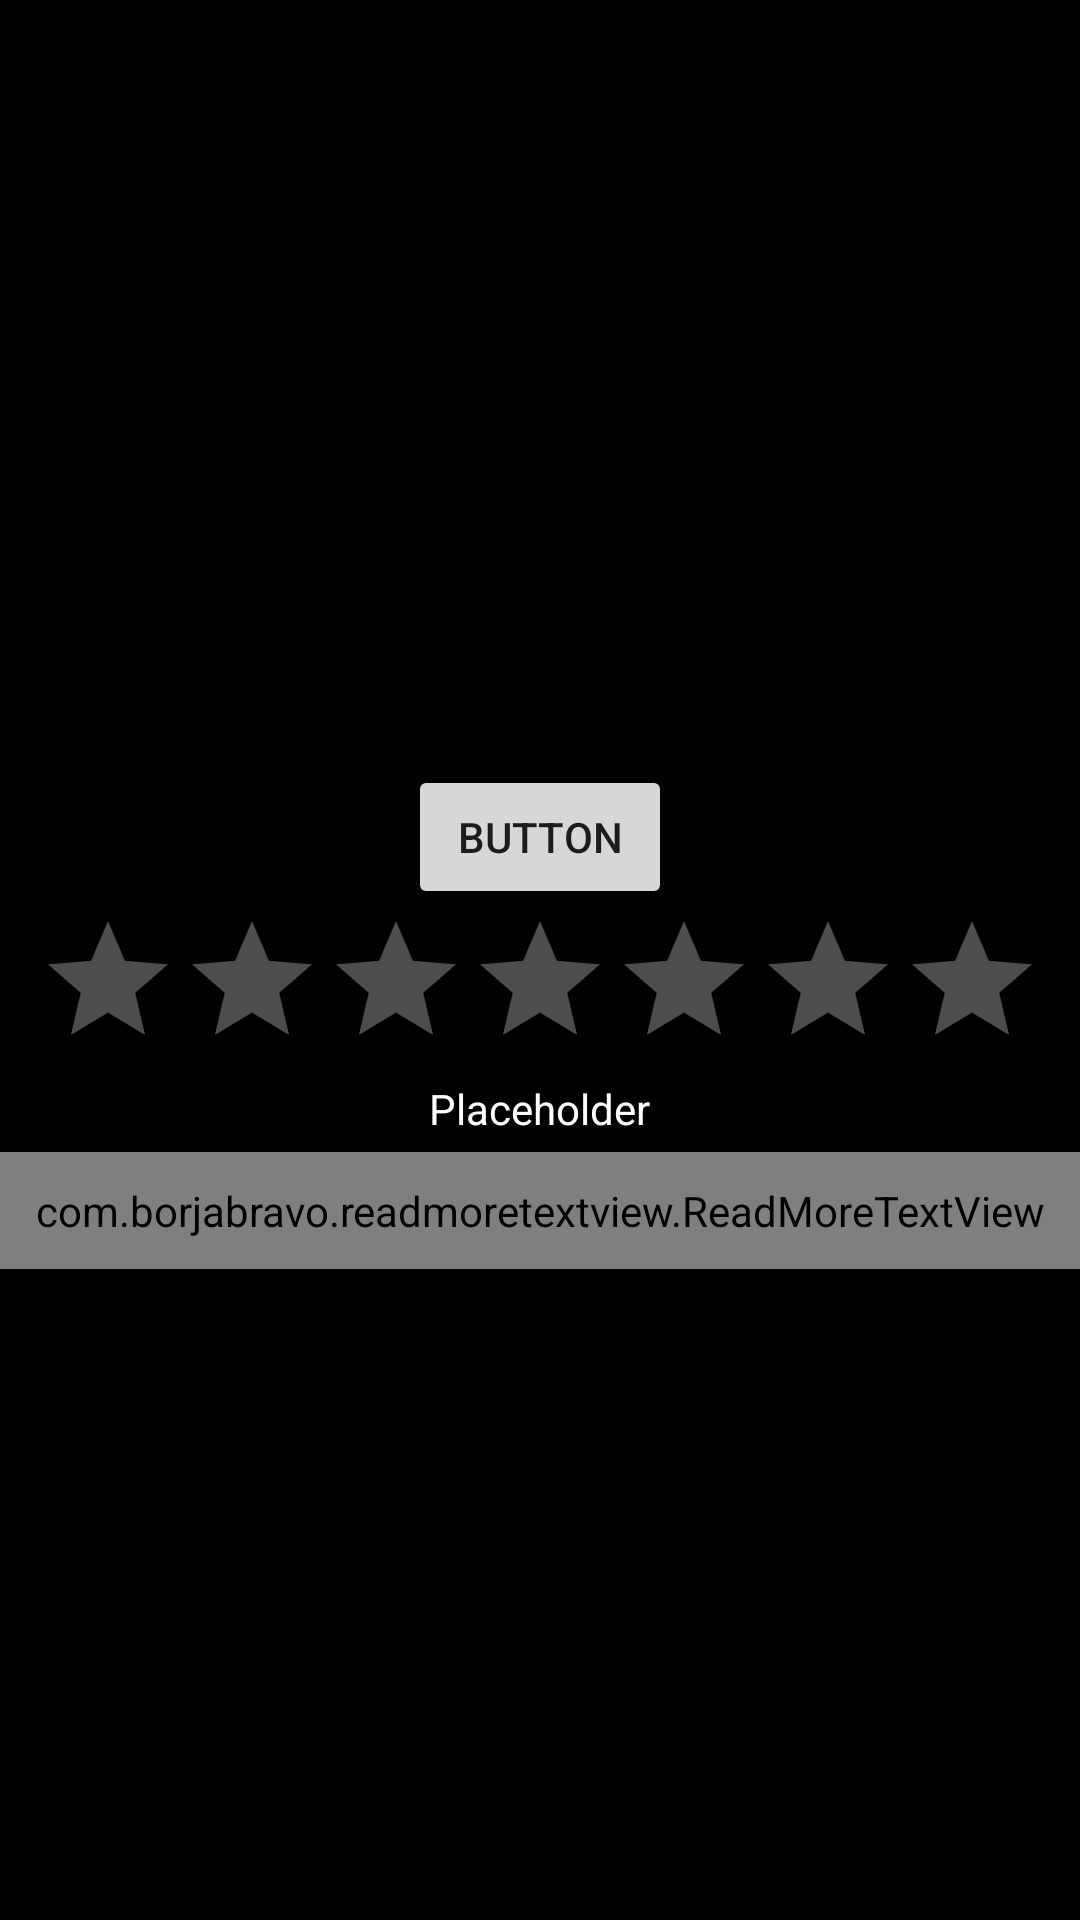

The Android layout XML behind this screen, and the referenced resources:
<!-- AndroidManifest.xml: application theme AppTheme -->
<!-- res/layout/activity_movie_details.xml -->
<?xml version="1.0" encoding="utf-8"?>
<ScrollView
    xmlns:android="http://schemas.android.com/apk/res/android"
    xmlns:app="http://schemas.android.com/apk/res-auto"
    xmlns:tools="http://schemas.android.com/tools"
    xmlns:fancy="http://schemas.android.com/apk/res-auto"
    android:layout_width="match_parent"
    android:layout_height="match_parent"
    tools:context=".MovieDetailsActivity"
    android:background="@color/colorPrimary">


<LinearLayout
    android:layout_width="match_parent"
    android:layout_height="wrap_content"
    android:orientation="vertical"
    android:background="@color/colorPrimary">

    <ImageView
        android:id="@+id/iv_poster"
        android:layout_width="match_parent"
        android:layout_height="250dp"
        android:contentDescription="@string/movie_poster"
        android:scaleType="fitXY"/>

    <LinearLayout
        android:orientation="vertical"
        android:layout_width="match_parent"
        android:layout_height="wrap_content"
        android:gravity="center"
        android:layout_margin="5dp">


        <Button
            android:id="@+id/btn_rating"
            android:layout_width="wrap_content"
            android:layout_height="wrap_content"
            android:text="Button" />

        <RatingBar
            android:id="@+id/rating_bar"
            android:layout_width="wrap_content"
            android:layout_height="wrap_content"
            android:numStars="7"
            android:stepSize="0.1"
            android:layout_gravity="center"
            android:gravity="start|center"
            android:theme="@style/RatingBar"/>

        <LinearLayout
            android:orientation="horizontal"
            android:gravity="center"
            android:layout_width="match_parent"
            android:layout_height="wrap_content">


            <TextView
                android:id="@+id/tv_release_date"
                android:layout_width="wrap_content"
                android:layout_height="wrap_content"
                android:text="@string/placeholder"
                android:textColor="@color/colorWhite"/>

        </LinearLayout>

    </LinearLayout>

    <com.borjabravo.readmoretextview.ReadMoreTextView
        android:id="@+id/tv_synopsis"
        android:padding="10dp"
        android:textColor="@color/colorWhite"
        android:textSize="15sp"
        android:layout_width="match_parent"
        android:layout_height="wrap_content"
        android:text="@string/placeholder"
        app:colorClickableText="@color/colorAccent"/>

    <android.support.v7.widget.RecyclerView
        android:id="@+id/rv_trailers"
        android:layout_width="match_parent"
        android:layout_height="150dp"/>



</LinearLayout>

</ScrollView>
<!-- resources referenced by this layout -->
<resources>
  <color name="colorAccent">#D8351b</color>
  <color name="colorPrimary">#000000</color>
  <color name="colorWhite">#FFFFFF</color>
  <string name="movie_poster">Movie Poster</string>
  <string name="placeholder">Placeholder</string>
  <style name="RatingBar" parent="Theme.AppCompat">
          <item name="colorControlNormal">@color/colorWhite</item>
          <item name="colorControlActivated">@color/colorAccent</item>
      </style>
  <style name="AppTheme" parent="Theme.AppCompat.Light.DarkActionBar">
          
          <item name="colorPrimary">@color/colorPrimary</item>
          <item name="colorPrimaryDark">@color/colorPrimaryDark</item>
          <item name="colorAccent">@color/colorAccent</item>
      </style>
  <color name="colorPrimaryDark">#00574B</color>
</resources>
